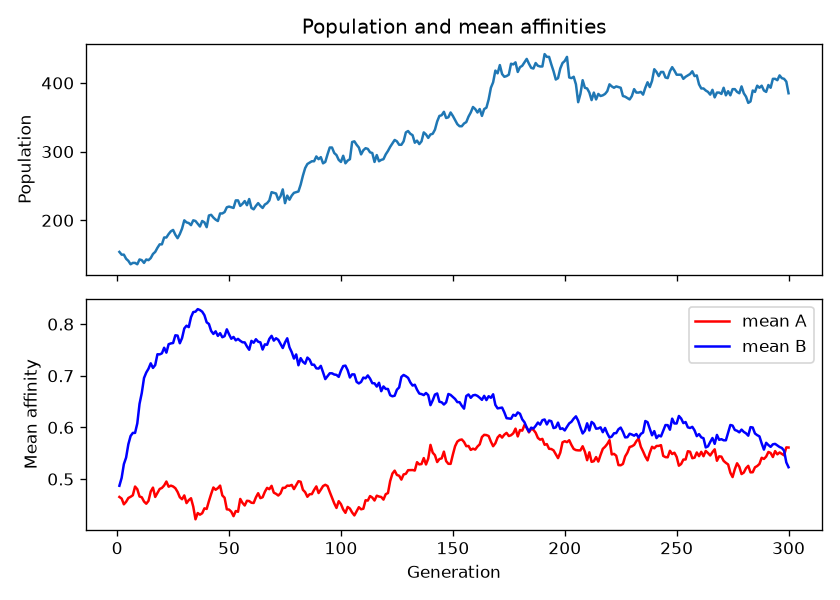

The data file committed next to this chart (first rows):
generation, population, mean_A_affinity, mean_B_affinity, genotype_richness, lineage_richness
1, 154, 0.4654, 0.487, 16, 154
2, 150, 0.4622, 0.5022, 16, 150
3, 150, 0.4511, 0.5289, 16, 150
4, 144, 0.456, 0.5417, 16, 144
5, 141, 0.4634, 0.5674, 16, 141
6, 136, 0.4657, 0.5833, 16, 136
7, 138, 0.4686, 0.5894, 16, 138
8, 138, 0.4855, 0.5894, 16, 138
9, 136, 0.4804, 0.6078, 16, 136
10, 143, 0.4662, 0.6457, 16, 143
11, 142, 0.4648, 0.6667, 16, 142
12, 138, 0.4565, 0.6957, 16, 138
13, 143, 0.4522, 0.7063, 16, 143
14, 142, 0.4577, 0.7136, 16, 142
15, 145, 0.4759, 0.7241, 16, 145
16, 151, 0.4834, 0.7152, 16, 151
17, 154, 0.4654, 0.7208, 16, 154
18, 160, 0.4729, 0.7417, 16, 160
19, 165, 0.4808, 0.7414, 16, 165
20, 165, 0.4828, 0.7434, 16, 165
21, 175, 0.4876, 0.7543, 16, 175
22, 175, 0.4952, 0.7448, 16, 175
23, 180, 0.4852, 0.7611, 16, 180
24, 184, 0.4873, 0.7627, 16, 184
25, 186, 0.4857, 0.7634, 16, 186
26, 179, 0.4823, 0.7784, 15, 179
27, 174, 0.4751, 0.7778, 15, 174
28, 180, 0.4648, 0.763, 15, 180
29, 188, 0.461, 0.773, 15, 188
30, 200, 0.4683, 0.7917, 15, 200
31, 197, 0.4535, 0.797, 15, 197
32, 196, 0.4592, 0.7942, 15, 196
33, 193, 0.4629, 0.8135, 15, 193
34, 200, 0.4467, 0.8233, 15, 200
35, 199, 0.4221, 0.8241, 15, 199
36, 195, 0.4342, 0.8291, 15, 195
37, 191, 0.4311, 0.8272, 16, 191
38, 199, 0.4338, 0.8241, 16, 199
39, 197, 0.4433, 0.8173, 15, 197
40, 190, 0.4421, 0.8035, 15, 190
41, 207, 0.4573, 0.8003, 15, 207
42, 208, 0.4712, 0.7869, 15, 208
43, 204, 0.4837, 0.781, 16, 204
44, 201, 0.4793, 0.7861, 16, 201
45, 199, 0.4824, 0.7772, 16, 199
46, 210, 0.4873, 0.7825, 14, 210
47, 210, 0.4683, 0.7746, 14, 210
48, 212, 0.4638, 0.7767, 14, 212
49, 219, 0.4414, 0.79, 14, 219
50, 220, 0.4409, 0.7803, 14, 220
51, 219, 0.4368, 0.7717, 15, 219
52, 218, 0.4281, 0.7752, 15, 218
53, 229, 0.4381, 0.7686, 15, 229
54, 229, 0.4367, 0.7715, 16, 229
55, 221, 0.4615, 0.7677, 16, 221
56, 224, 0.4539, 0.7649, 16, 224
57, 228, 0.4488, 0.7646, 16, 228
58, 222, 0.458, 0.7568, 16, 222
59, 231, 0.4574, 0.7504, 16, 231
60, 218, 0.4541, 0.7676, 15, 218
... 240 more rows
